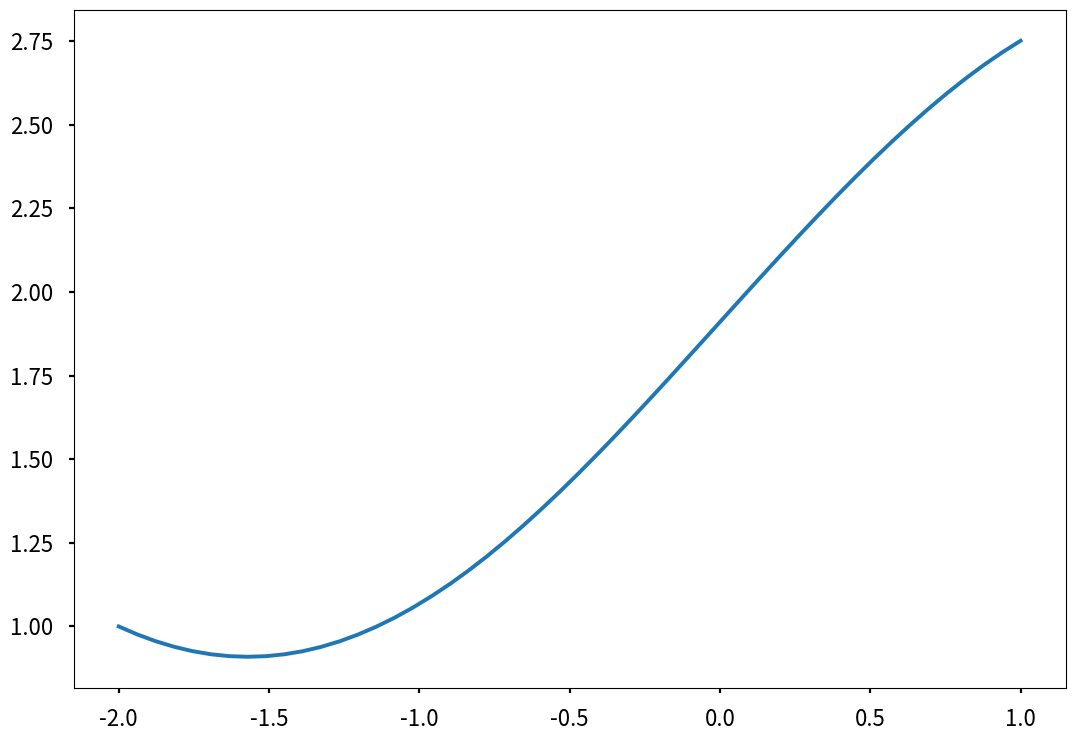

Here is the Python script that generated this plot:
import numpy as np
from scipy.integrate import solve_bvp, solve_ivp
from matplotlib import pyplot as plt
plt.style.use("seaborn-v0_8-poster")


alpha = 1.0
beta  = 0.5
gamma = 0.1
eps   = 0.2
phi   = 0.3
zeta  = 0.05
eta   = 1.0

# # Shorthand for spatial derivative
# Du = u.dx(0)
# Dv = v.dx(0)
 
# # Coefficient groups
# A = alpha + beta * u + gamma * u**2      # multiplies  u''  →  -A * u'v'
# B = eps   + phi   * u + zeta  * u**2    # multiplies  u'   →  +B * u'v
# C = eta                                  # multiplies  u    →  +C * u v

z = np.linspace(-2, 1)
sol = solve_ivp(lambda t, s: np.cos(t), [z[0], z[-1]], [1], t_eval=z)

plt.plot(sol.t, sol.y.flatten())
plt.show()
